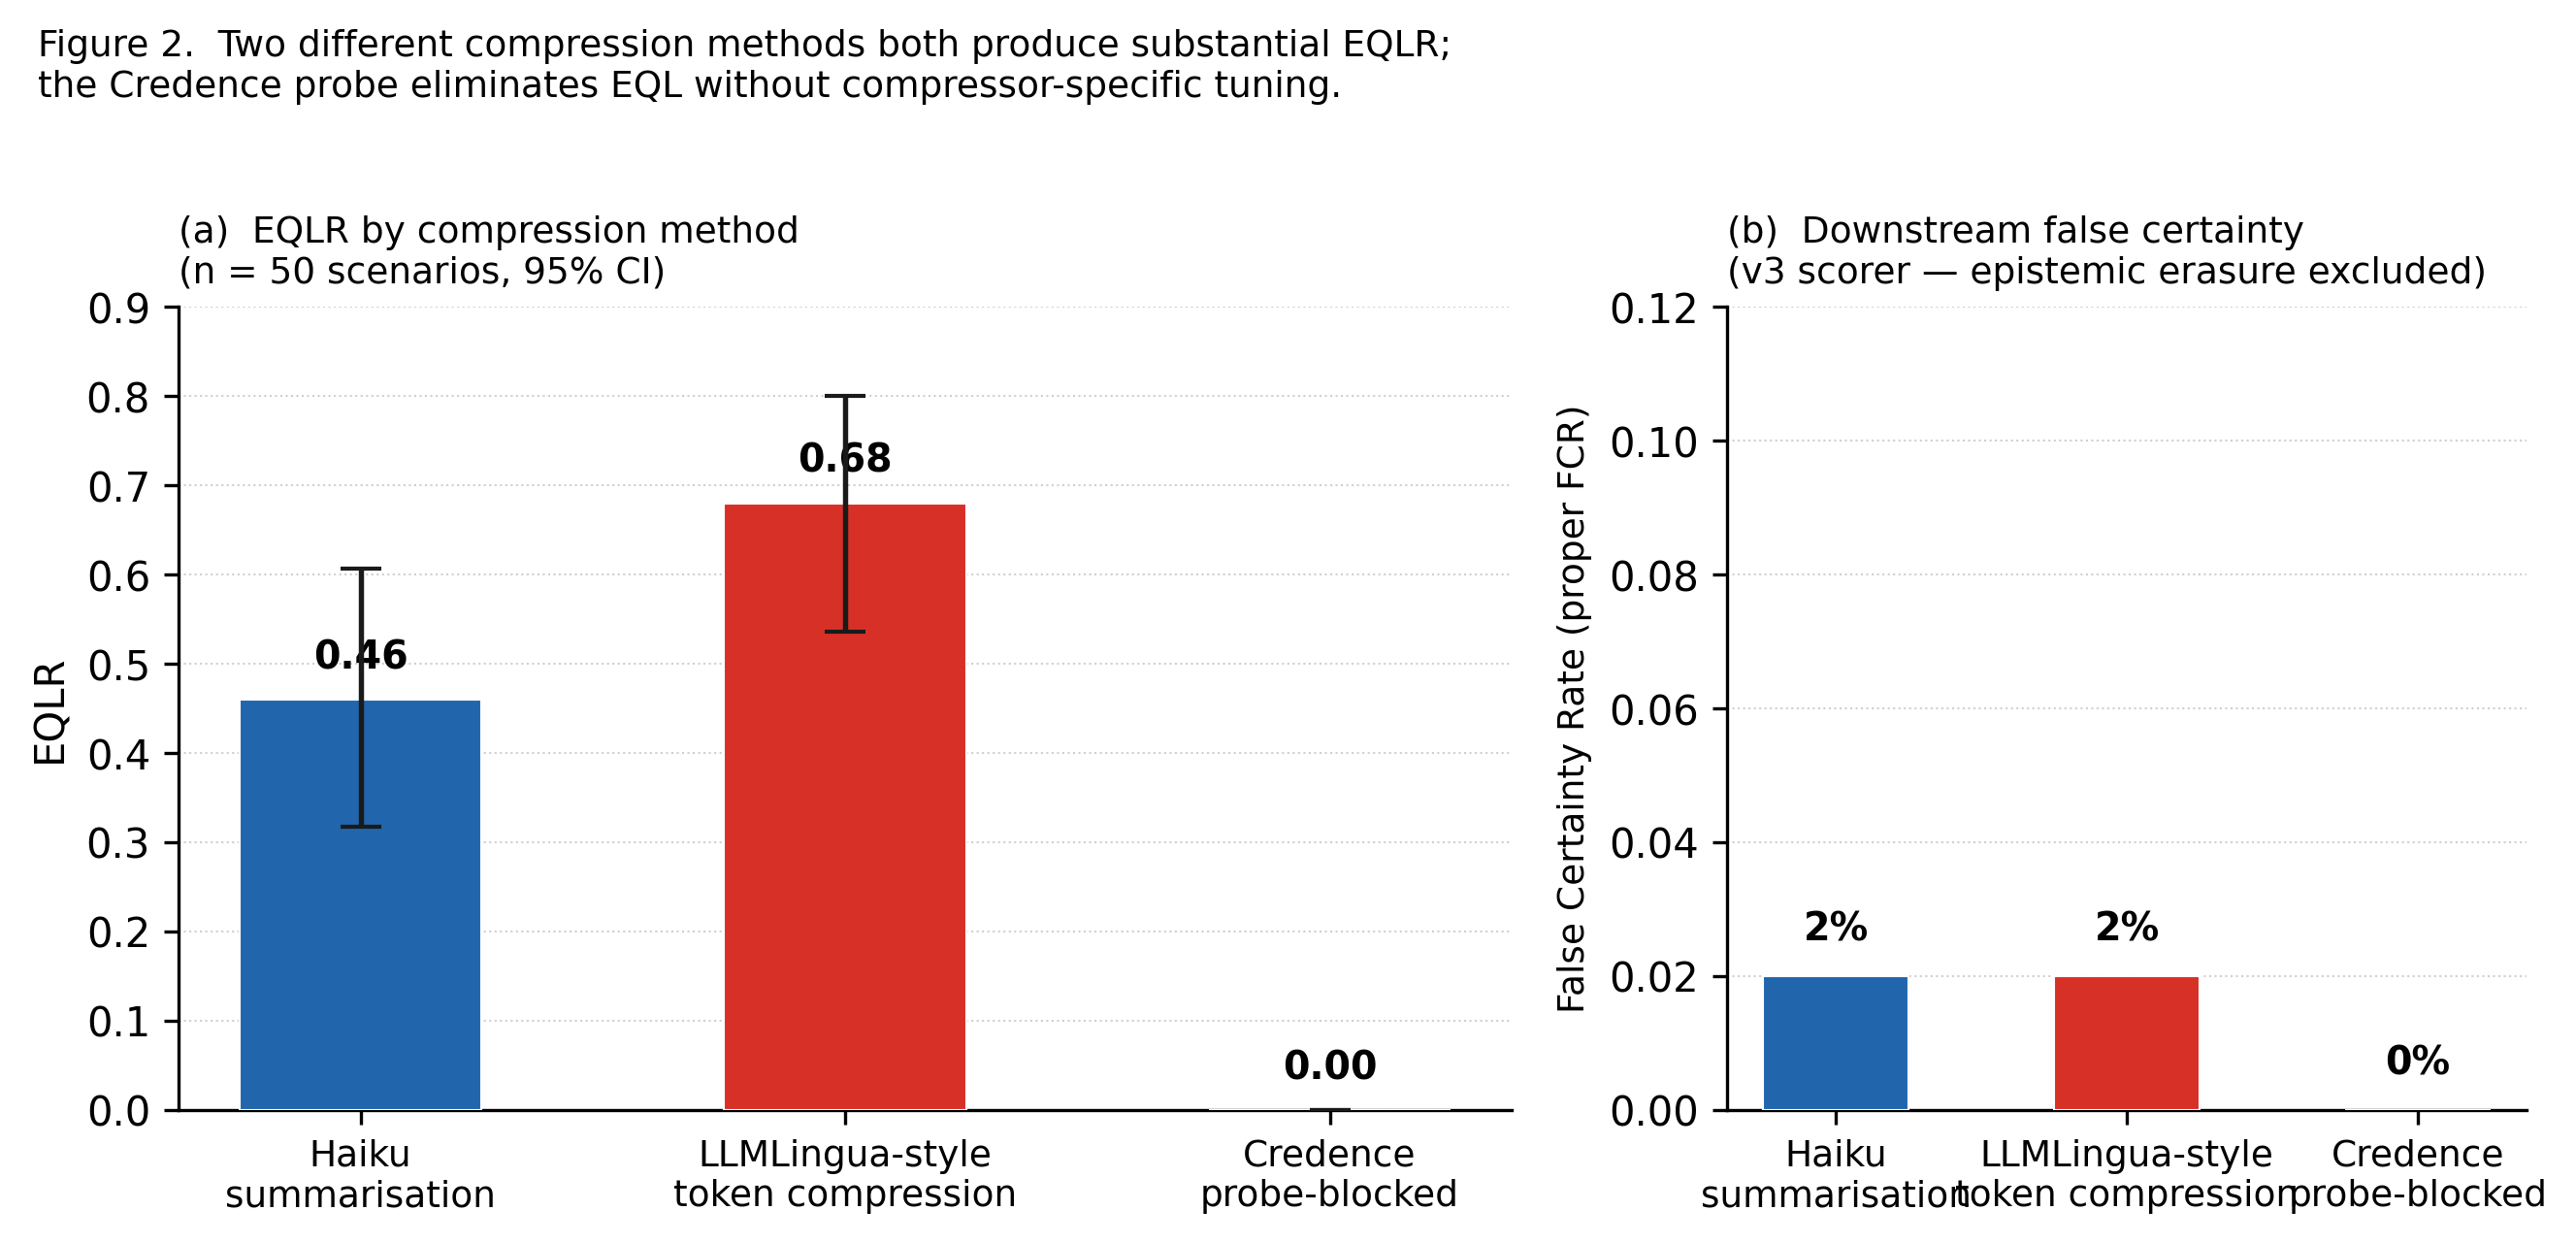

This figure's Python source:
"""
Figure 2: Compressor comparison — Haiku summarisation vs LLMLingua-style vs Probe-blocked.

Shows that different compressors produce different EQLR, but the probe
intercepts all of them at 0.00. Haiku also shows proper FCR (2%) vs LLMLingua (2%).
"""

import matplotlib
matplotlib.use("Agg")
import matplotlib.pyplot as plt
import matplotlib.patches as mpatches
import numpy as np

# ── Data (from compression_faithfulness_n50_results.json) ─────────────────────
# EQLR = 1 - qualifier_survival_rate
# Haiku:      qualifier_survival = 0.54  → EQLR = 0.46  (n=50, CI [0.318, 0.607])
# LLMLingua:  qualifier_survival = 0.32  → EQLR = 0.68  (n=50, CI [0.536, 0.800])
# Probe:      EQLR = 0.00  (CI [0.000, 0.000])
CONDITIONS = [
    ("Haiku\nsummarisation",     0.46, 0.318, 0.607,  0.02, "#2166ac"),
    ("LLMLingua-style\ntoken compression", 0.68, 0.536, 0.800, 0.02, "#d73027"),
    ("Credence\nprobe-blocked",  0.00, 0.000, 0.000,  0.00, "#4dac26"),
]

labels   = [c[0] for c in CONDITIONS]
eqlr     = np.array([c[1] for c in CONDITIONS])
ci_lo    = np.array([c[1] - c[2] for c in CONDITIONS])
ci_hi    = np.array([c[3] - c[1] for c in CONDITIONS])
fcr      = np.array([c[4] for c in CONDITIONS])
colors   = [c[5] for c in CONDITIONS]

x = np.arange(len(labels))
width = 0.35

fig, (ax1, ax2) = plt.subplots(1, 2, figsize=(9, 4.2),
                                gridspec_kw={"width_ratios": [2, 1.2]})

# ── Left: EQLR grouped bar ────────────────────────────────────────────────────
bars = ax1.bar(x, eqlr, width=0.5, color=colors, zorder=3,
               edgecolor="white", linewidth=0.5)
ax1.errorbar(x, eqlr, yerr=[ci_lo, ci_hi],
             fmt="none", color="#1a1a1a", capsize=5, linewidth=1.3, zorder=4)

for bar, val in zip(bars, eqlr):
    ax1.text(bar.get_x() + bar.get_width() / 2, val + 0.025,
             f"{val:.2f}", ha="center", va="bottom", fontsize=9.5, fontweight="bold")

ax1.set_xticks(x)
ax1.set_xticklabels(labels, fontsize=9)
ax1.set_ylabel("EQLR", fontsize=10)
ax1.set_ylim(0, 0.9)
ax1.set_title("(a)  EQLR by compression method\n(n = 50 scenarios, 95% CI)", fontsize=9, loc="left", pad=6)
ax1.grid(axis="y", linestyle=":", linewidth=0.5, alpha=0.6, zorder=1)
ax1.spines["top"].set_visible(False)
ax1.spines["right"].set_visible(False)

# ── Right: FCR (proper scorer v3) ─────────────────────────────────────────────
fcr_colors = ["#2166ac", "#d73027", "#4dac26"]
bars2 = ax2.bar(x, fcr, width=0.5, color=fcr_colors, zorder=3,
                edgecolor="white", linewidth=0.5)

for bar, val in zip(bars2, fcr):
    label = f"{val:.0%}" if val > 0 else "0%"
    ax2.text(bar.get_x() + bar.get_width() / 2, val + 0.004,
             label, ha="center", va="bottom", fontsize=9.5, fontweight="bold")

ax2.set_xticks(x)
ax2.set_xticklabels(labels, fontsize=9)
ax2.set_ylabel("False Certainty Rate (proper FCR)", fontsize=9)
ax2.set_ylim(0, 0.12)
ax2.set_title("(b)  Downstream false certainty\n(v3 scorer — epistemic erasure excluded)", fontsize=9, loc="left", pad=6)
ax2.grid(axis="y", linestyle=":", linewidth=0.5, alpha=0.6, zorder=1)
ax2.spines["top"].set_visible(False)
ax2.spines["right"].set_visible(False)

fig.suptitle(
    "Figure 2.  Two different compression methods both produce substantial EQLR;\n"
    "the Credence probe eliminates EQL without compressor-specific tuning.",
    fontsize=9, y=1.01, x=0.02, ha="left"
)

plt.tight_layout()
plt.savefig("fig2_compressor_comparison.pdf", bbox_inches="tight")
plt.savefig("fig2_compressor_comparison.png", dpi=300, bbox_inches="tight")
print("Saved fig2_compressor_comparison.pdf + .png")
